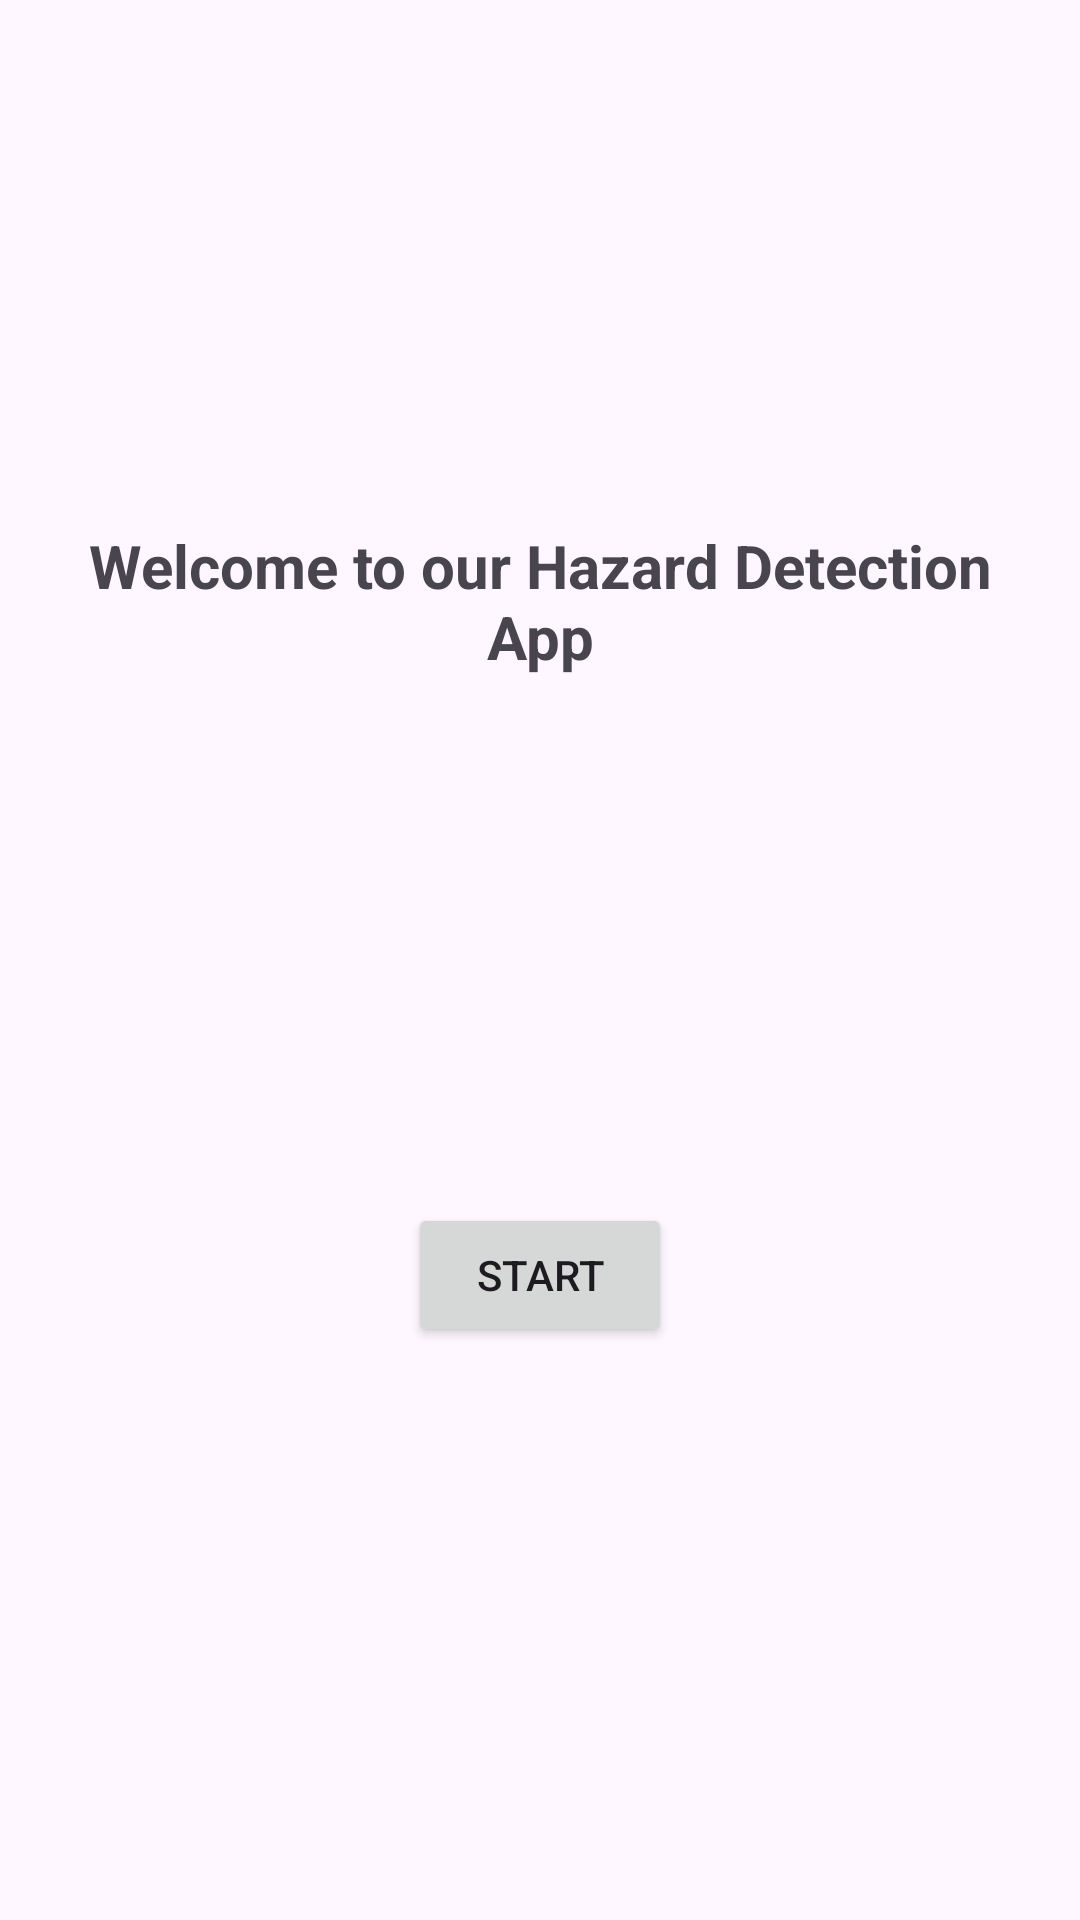

The Android layout XML behind this screen, and the referenced resources:
<!-- AndroidManifest.xml: application theme Theme.HazardDetectionApp -->
<!-- res/layout/activity_main.xml -->
<?xml version="1.0" encoding="utf-8"?>
<androidx.constraintlayout.widget.ConstraintLayout xmlns:android="http://schemas.android.com/apk/res/android"
    xmlns:app="http://schemas.android.com/apk/res-auto"
    android:layout_width="match_parent"
    android:layout_height="match_parent">

    <TextView
        android:id="@+id/tvWelcome"
        android:layout_width="wrap_content"
        android:layout_height="wrap_content"
        android:text="Welcome to our Hazard Detection App"
        android:textSize="20sp"
        android:textStyle="bold"
        android:gravity="center"
        app:layout_constraintTop_toTopOf="parent"
        app:layout_constraintStart_toStartOf="parent"
        app:layout_constraintEnd_toEndOf="parent"
        app:layout_constraintBottom_toTopOf="@+id/btnStart"
        android:padding="16dp" />

    <Button
        android:id="@+id/btnStart"
        android:layout_width="wrap_content"
        android:layout_height="wrap_content"
        android:text="Start"
        app:layout_constraintTop_toBottomOf="@id/tvWelcome"
        app:layout_constraintStart_toStartOf="parent"
        app:layout_constraintEnd_toEndOf="parent"
        app:layout_constraintBottom_toBottomOf="parent"
        android:layout_marginBottom="32dp" />

</androidx.constraintlayout.widget.ConstraintLayout>
<!-- resources referenced by this layout -->
<resources>
  <style name="Theme.HazardDetectionApp" parent="Base.Theme.HazardDetectionApp" />
  <style name="Base.Theme.HazardDetectionApp" parent="Theme.Material3.DayNight.NoActionBar">
          
          
      </style>
</resources>
